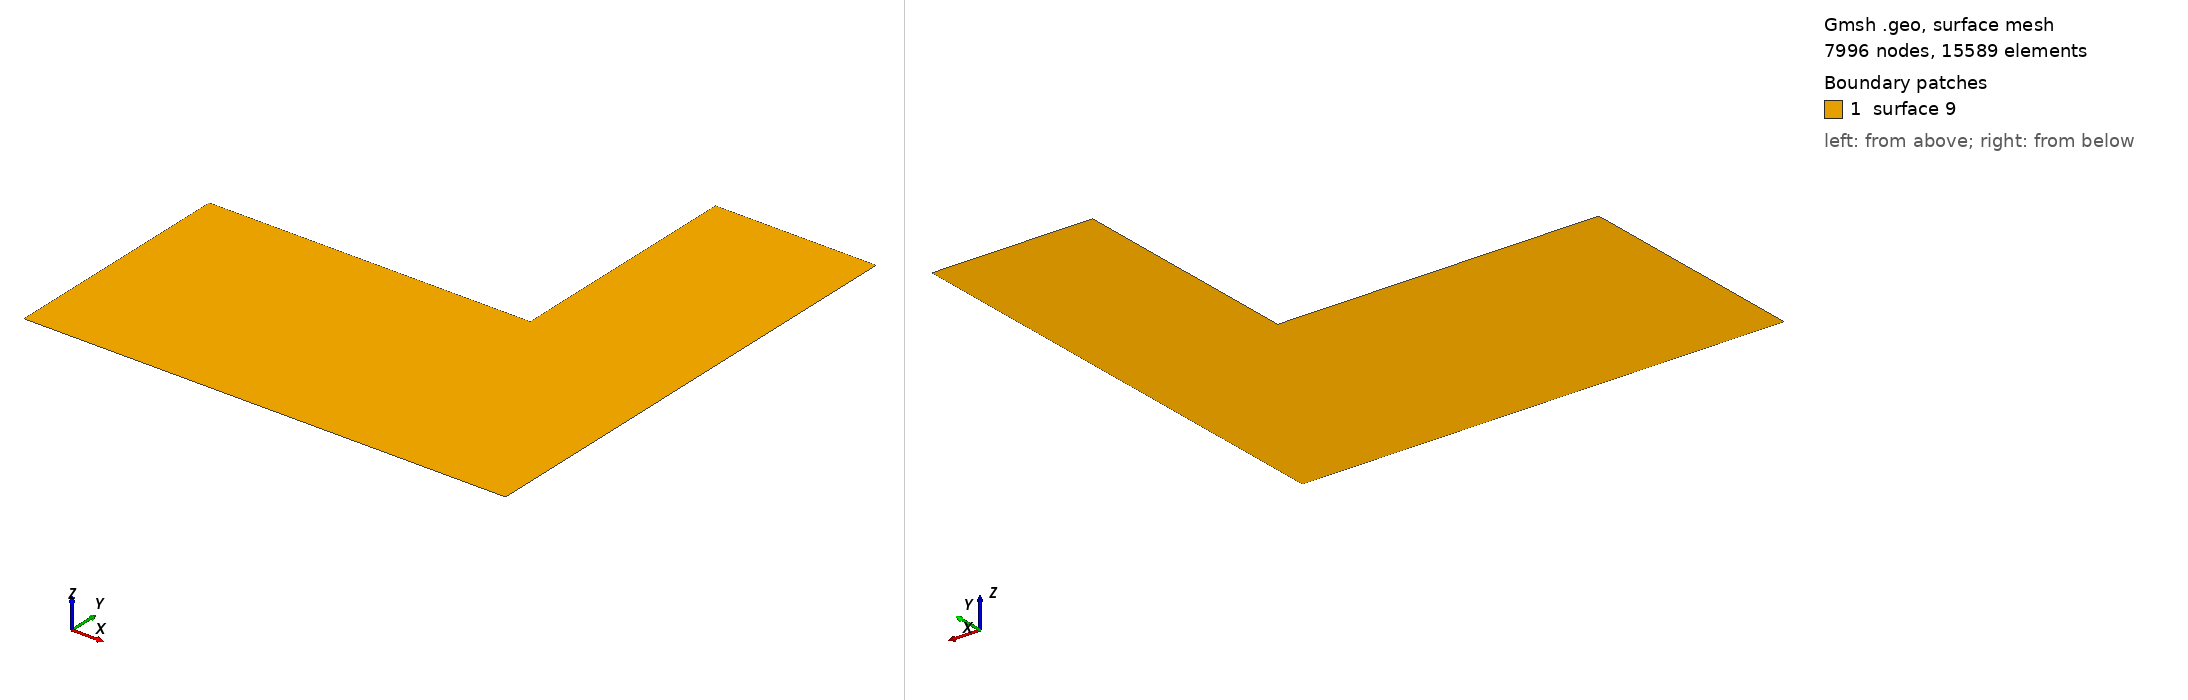

Gmsh geometry script, surface-meshed: 7996 nodes, 15589 surface elements. Boundary patches (legend numbers): 1 surface 9. Left view from above one corner, right view from below the opposite corner. The script declares no physical surfaces, so the legend lists its geometric surfaces. The drawing asked Gmsh for element sizes between 1% and 20% of the model's largest extent; the script's own settings can give other sizes.

=== layout.geo (drawn) ===
// Auto-generated Gmsh geometry file
Point(1) = {450, 200, 0, 1.0};
Point(2) = {450, 350, 0, 1.0};
Point(3) = {650, 350, 0, 1.0};
Point(4) = {650, 500, 0, 1.0};
Point(5) = {750, 500, 0, 1.0};
Point(6) = {750, 350, 0, 1.0};
Point(7) = {750, 200, 0, 1.0};
Line(1) = {1, 2};
Line(2) = {2, 3};
Line(3) = {3, 4};
Line(4) = {4, 5};
Line(5) = {5, 6};
Line(6) = {6, 7};
Line(7) = {7, 1};
Line Loop(8) = {1, 2, 3, 4, 5, 6, 7};
Plane Surface(9) = {8};
